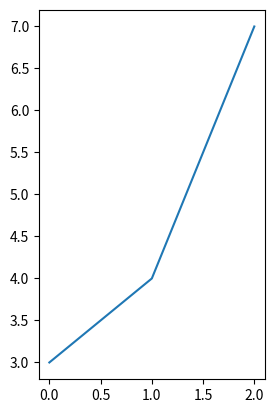
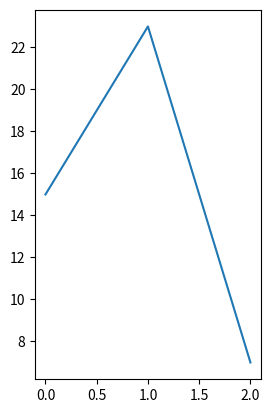

The script that saved these images, in order: (Note: this script raises an exception after producing the figures.)
# local modules
from pylab import *
import matplotlib.pyplot as plt

figsize = (4,3)
fig1 = figure()
plot([3,4,7])
ax1 = fig1.axes[0]

fig2 = figure()
plot([15,23,7])
ax2 = fig2.axes[0]

fig3, (ax3, ax4) = plt.subplots(1,2)

fig3._axstack.remove( ax3)
fig3._axstack.remove( ax4)
ax1.set_subplotspec( ax3.get_subplotspec() )
ax2.set_subplotspec( ax4.get_subplotspec() )
fig3._axstack.add(fig1._make_key(ax1), ax1)
fig3._axstack.add(fig2._make_key(ax2), ax2)
ax1.set_xscale('log')
ax2.set_xscale('log')
ax2.yaxis.set_ticks(())

# If possible (easy access to plotting data) use
# ax3.plot(x, y1)
# ax4.lpot(x, y2)


# Add legend
#for line3 in ax3.lines:
#    fig3.legend((line3,),
#                ('label 3',),
#                loc = 'upper center',
#                bbox_to_anchor = [0.5, -0.05])
# Make space for the legend beneath the subplots
plt.subplots_adjust(bottom = 0.2)
# Show only fig3
fig3.set_size_inches( fig1.get_size_inches() )
fig3.show()
#plot_defaults.savefig( fig_z07, small=False, figsize=figsize )
